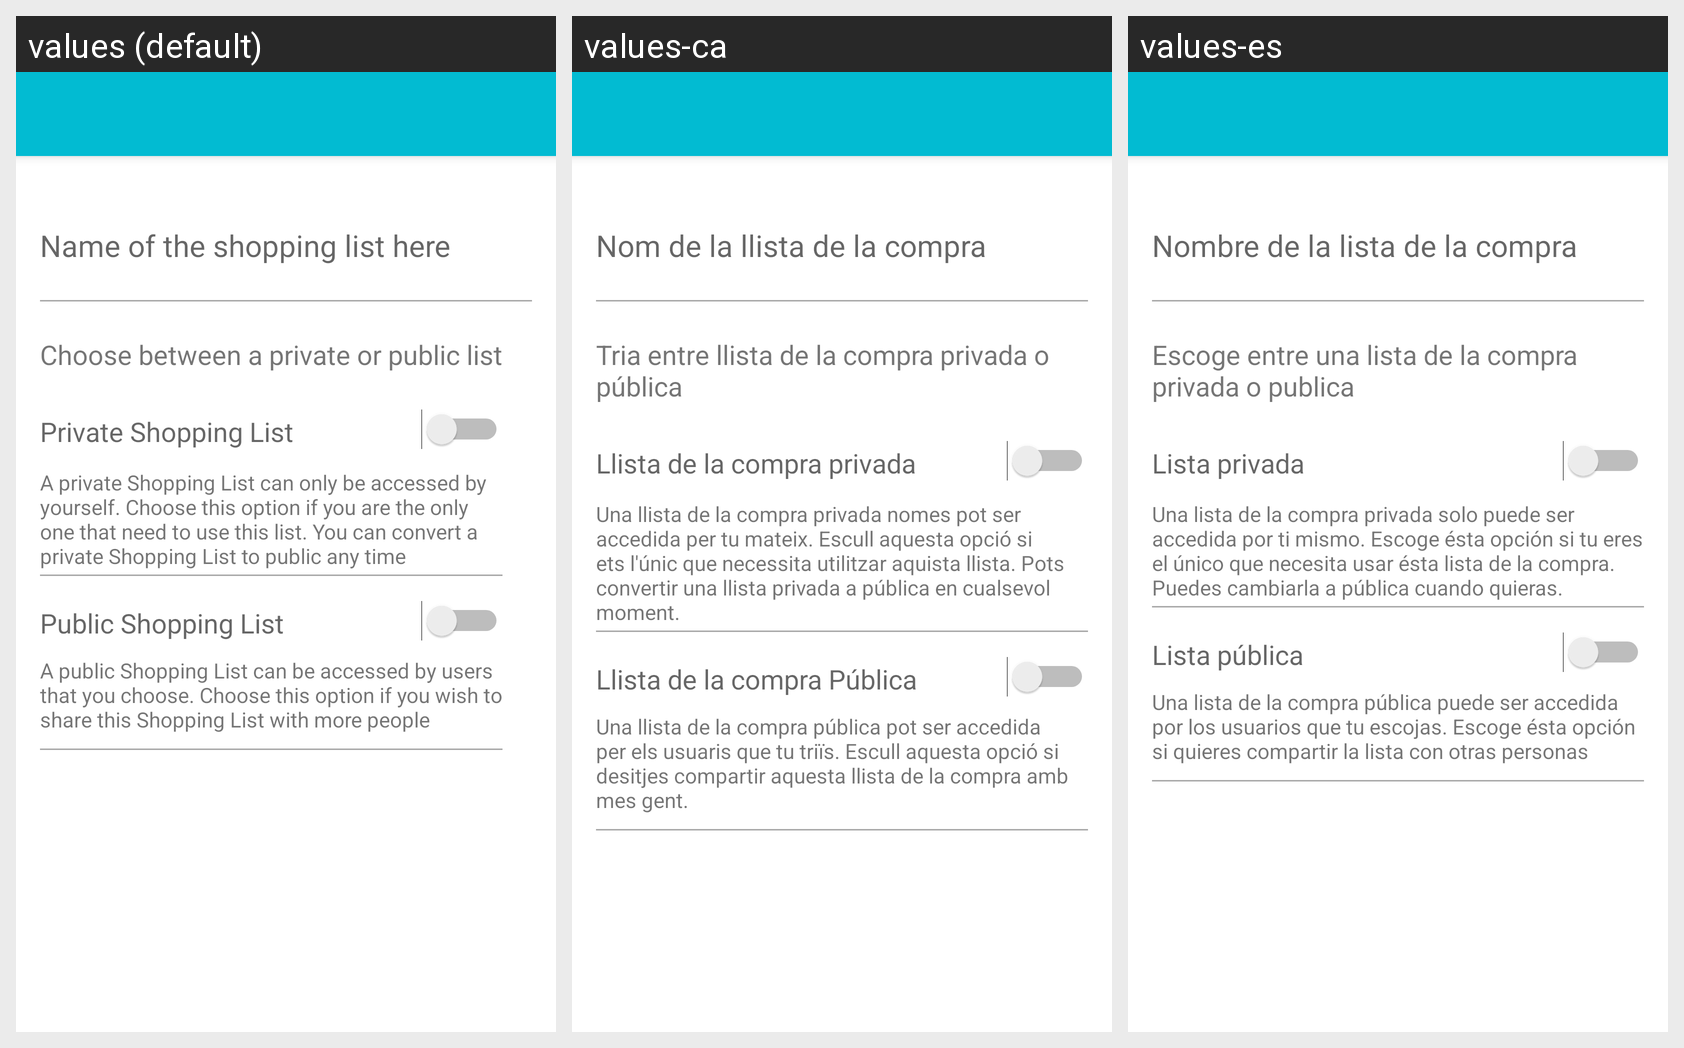

Strings drawn on this Android screen and how each of the app's shown locales translates them:
Android screen res/layout/app_bar_addlist.xml rendered under 3 locales, left to right: values (default), values-ca, values-es. Device: Nexus 5 (rendered at 1080×1920; each locale shown at half size, 540×960, under a caption strip naming it); theme AppTheme.
Strings drawn on this screen, with the default value and each locale's value (text and hints the layout hard-codes, and strings that could not be matched under every locale, appear in the picture but are not listed):

hint_list_name
  values: Name of the shopping list here
  values-ca: Nom de la llista de la compra
  values-es: Nombre de la lista de la compra

chose_public_priv
  values: Choose between a private or public list
  values-ca: Tria entre llista de la compra privada o pública
  values-es: Escoge entre una lista de la compra privada o publica

private_switch
  values: Private Shopping List
  values-ca: Llista de la compra privada
  values-es: Lista privada

public_switch
  values: Public Shopping List
  values-ca: Llista de la compra Pública
  values-es: Lista pública

private_text
  values: A private Shopping List can only be accessed by yourself. Choose this option if you are the only one that need to use this list. You can convert a private Shopping List to public any time
  values-ca: Una llista de la compra privada nomes pot ser accedida per tu mateix. Escull aquesta opció si ets l'únic que necessita utilitzar aquista llista. Pots convertir una llista privada a pública en cualsevol moment.
  values-es: Una lista de la compra privada solo puede ser accedida por ti mismo. Escoge ésta opción si tu eres el único que necesita usar ésta lista de la compra. Puedes cambiarla a pública cuando quieras.

public_text
  values: A public Shopping List can be accessed by users that you choose. Choose this option if you wish to share this Shopping List with more people
  values-ca: Una llista de la compra pública pot ser accedida per els usuaris que tu triïs. Escull aquesta opció si desitjes compartir aquesta llista de la compra amb mes gent.
  values-es: Una lista de la compra pública puede ser accedida por los usuarios que tu escojas. Escoge ésta opción si quieres compartir la lista con otras personas
